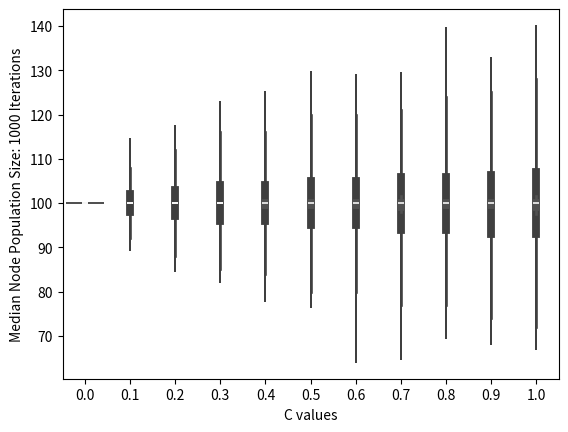

Python code for this plot:
import numpy as np
import matplotlib.pyplot as plt
import seaborn as sns
import pandas as pd


def population_split(pop_size, n, C=0.0):
    # Hyperparameter C can range from 0.0: uniform to 1.0: random
    uniform_pop_size = ((pop_size * (1.0 - C)) // n) * n
    random_pop_size = pop_size - uniform_pop_size
    populations = [uniform_pop_size/n] * n
    random_pop = np.random.choice(range(n), int(random_pop_size))
    for i in random_pop:
        populations[i] += 1
    return populations


# Script to test function: ROUND 1
ACROSS_C = True
C_VAL = 1.0
num = 11
if ACROSS_C:
    vals = np.arange(0, 1.1, 0.1)
else:
    vals = range(1, num + 1)

pop_size = 100000
n = 1000
data = []
labels = []
for i in vals:
    if ACROSS_C:
        data.extend(population_split(pop_size, n, i))
    else:
        data.extend(population_split(pop_size, n, C_VAL))
    labels.extend([round(i, 1)] * n)
data_pd = pd.DataFrame({"group_size": data, "labels": labels})
plot1 = sns.violinplot(x="labels", y="group_size", data=data_pd)
plot1.set(xlabel='C values', ylabel='Node Population Size')
fig1 = plot1.get_figure()
fig1.savefig("popHeterog_1.png")

# Script to test function: ROUND 2
ACROSS_C = True
C_VAL = 1.0
num = 11
if ACROSS_C:
    vals = np.arange(0, 1.1, 0.1)
else:
    vals = range(1, num + 1)
iters = 1000
pop_size = 10000
n = 100
data = []
labels = []
for i in vals:
    for j in range(iters):
        if ACROSS_C:
            data.append(np.median(population_split(pop_size, n, i)))
        else:
            data.append(np.median(population_split(pop_size, n, C_VAL)))
    labels.extend([round(i, 1)] * iters)
data_pd = pd.DataFrame({"group_size": data, "labels": labels})
plot2 = sns.violinplot(x="labels", y="group_size", data=data_pd)
plot2.set(xlabel='C values', ylabel='Median Node Population Size: '+str(iters)+" Iterations")
fig2 = plot2.get_figure()
fig2.savefig("popHeterog_2.png")
